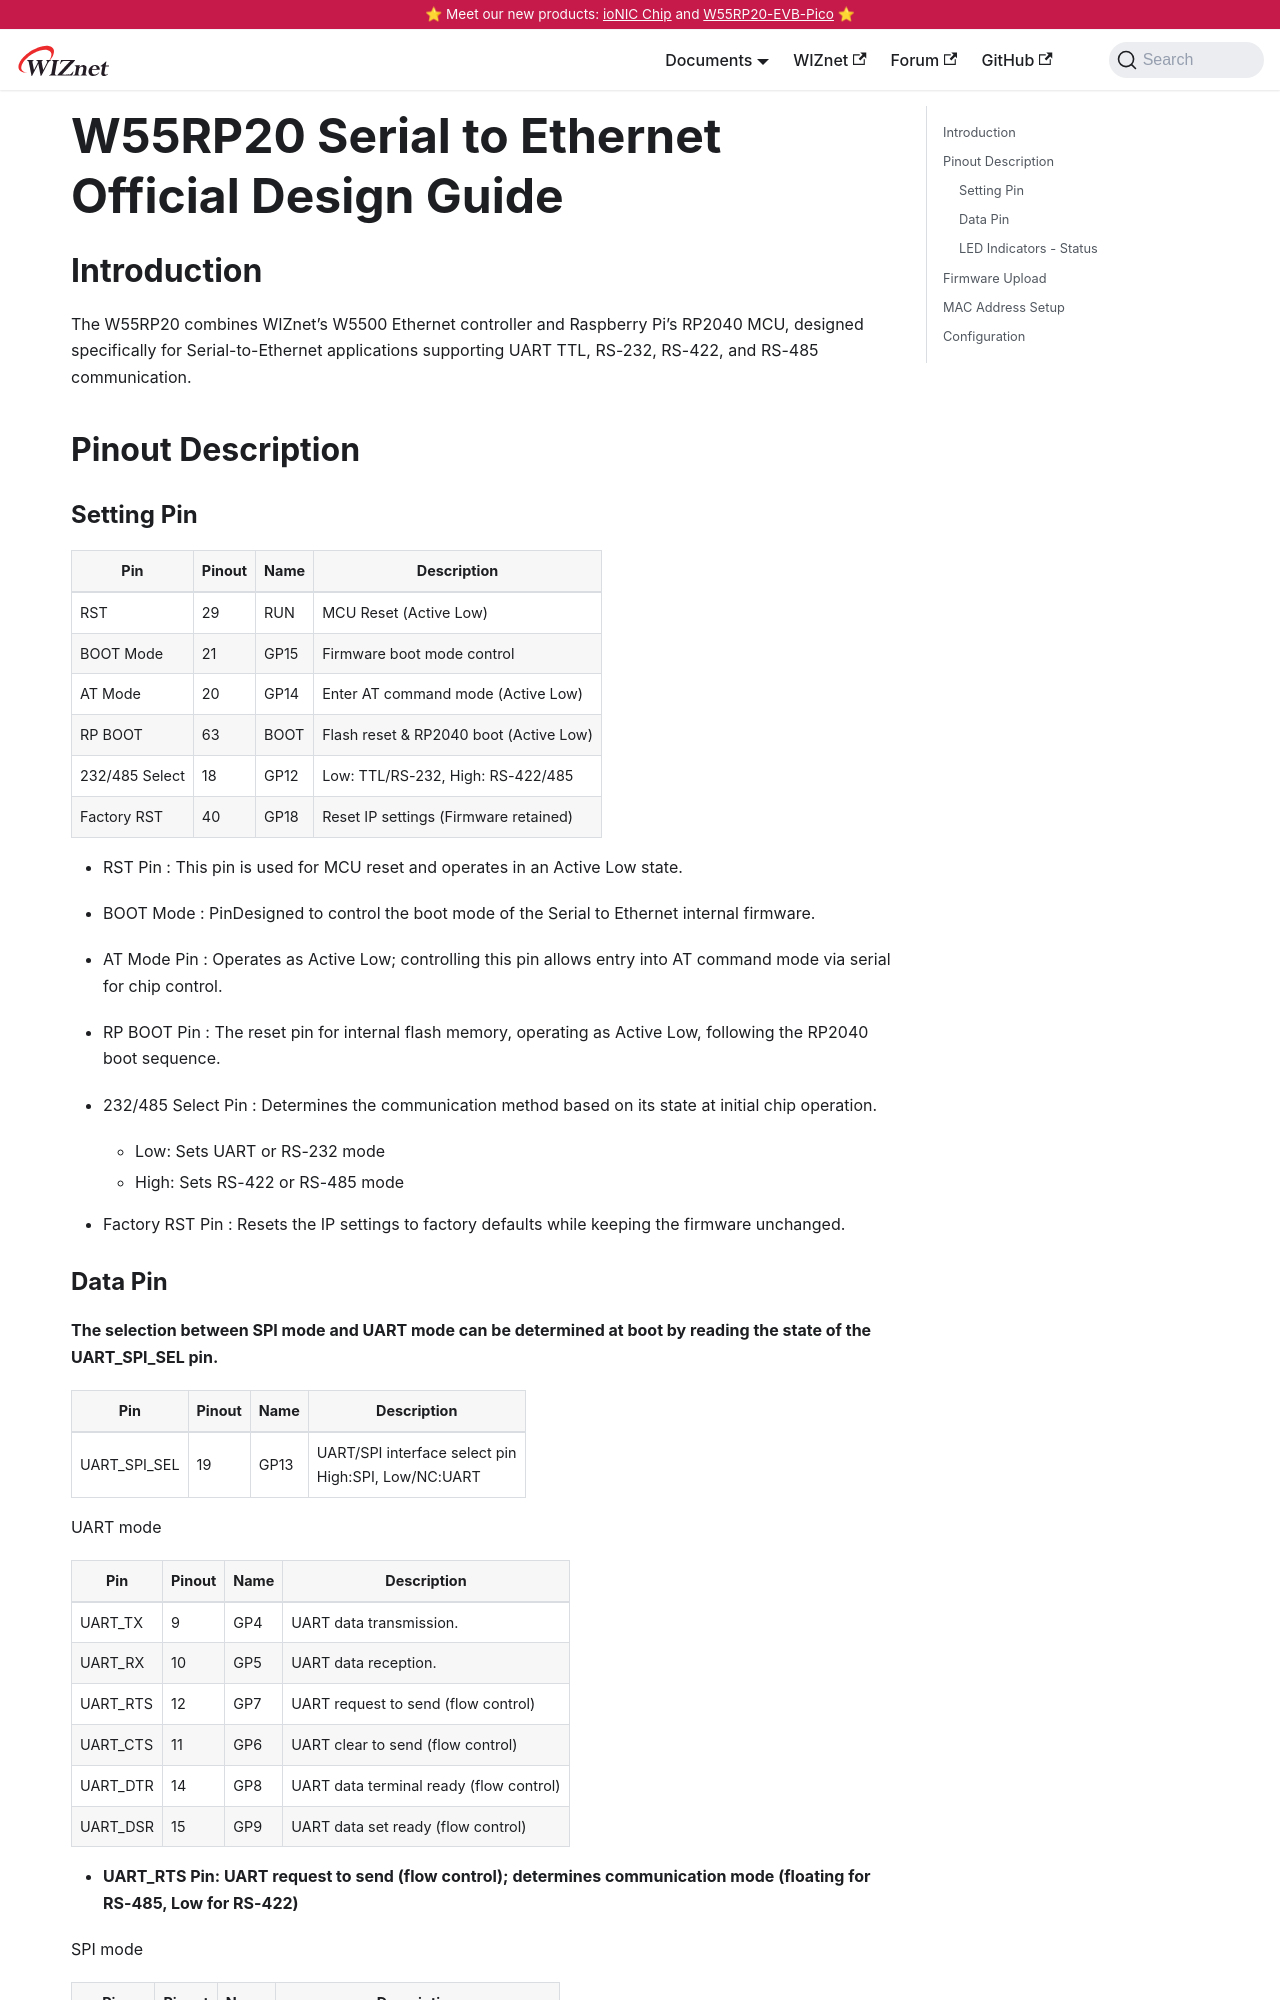

repository: Wiznet/document_framework · page: Product/Chip/MCU/Pre-programmed-MCU/W55RP20-2S2E/hw-design-guide-en.html · generator: docusaurus

---
id: hw-design-guide-en
title: HW design guide
date: 2024-10-04
keywords: [wiznet, w55rp20,w232n datasheet, hardwired tcp/ip,serial-to-ethernet, w5500, rp2040]

---

# W55RP20 Serial to Ethernet Official Design Guide

## Introduction
The W55RP20 combines WIZnet’s W5500 Ethernet controller and Raspberry Pi’s RP2040 MCU, designed specifically for Serial-to-Ethernet applications supporting UART TTL, RS-232, RS-422, and RS-485 communication.

## Pinout Description

### Setting Pin

| Pin      |Pinout|Name| Description                                  |
|--------------|------|-|----------------------------------------------|
| RST          |29|RUN| MCU Reset (Active Low)                        |
| BOOT Mode    |21|GP15| Firmware boot mode control                    |
| AT Mode      |20|GP14| Enter AT command mode (Active Low)            |
| RP BOOT      |63|BOOT| Flash reset & RP2040 boot (Active Low)        |
| 232/485 Select|18|GP12| Low: TTL/RS-232, High: RS-422/485            |
| Factory RST  | 40|GP18|Reset IP settings (Firmware retained)         |

- RST Pin : This pin is used for MCU reset and operates in an Active Low state.

- BOOT Mode : PinDesigned to control the boot mode of the Serial to Ethernet internal firmware.

- AT Mode Pin : Operates as Active Low; controlling this pin allows entry into AT command mode via serial for chip control.

- RP BOOT Pin : The reset pin for internal flash memory, operating as Active Low, following the RP2040 boot sequence.

- 232/485 Select Pin : Determines the communication method based on its state at initial chip operation.
	- Low: Sets UART or RS-232 mode
	- High: Sets RS-422 or RS-485 mode

- Factory RST Pin : Resets the IP settings to factory defaults while keeping the firmware unchanged.
